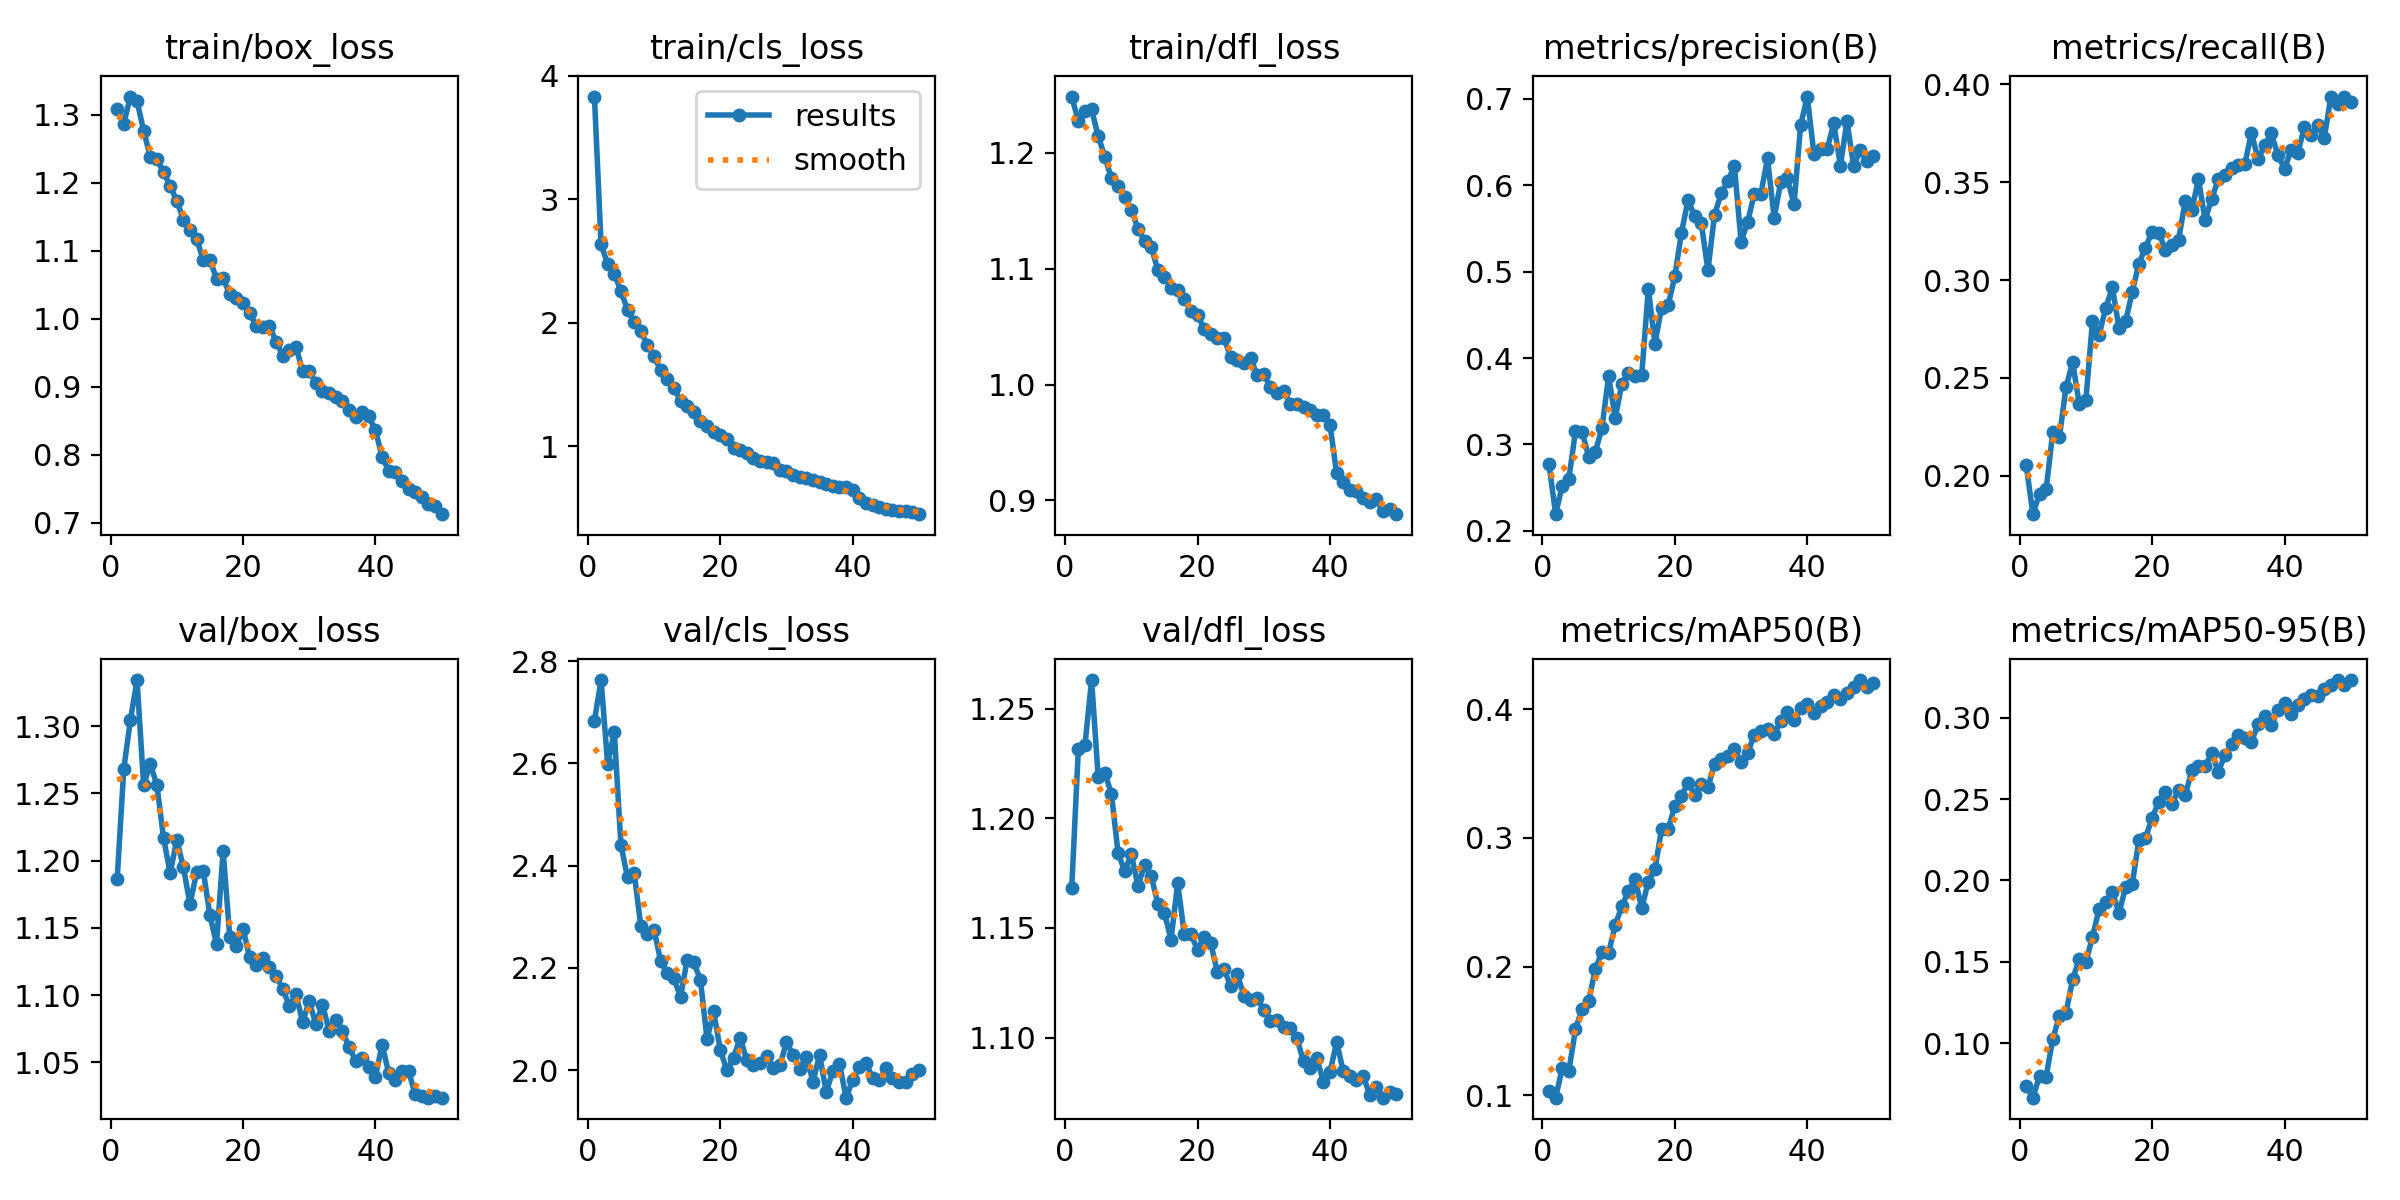

Data behind this chart, as committed beside it:
epoch, time, train/box_loss, train/cls_loss, train/dfl_loss, metrics/precision(B), metrics/recall(B), metrics/mAP50(B), metrics/mAP50-95(B), val/box_loss, val/cls_loss, val/dfl_loss, lr/pg0, lr/pg1, lr/pg2
1, 119.6, 1.308, 3.833, 1.249, 0.2771, 0.2053, 0.1034, 0.07365, 1.186, 2.683, 1.168, 0.0001511, 0.0001511, 0.0001511
2, 234.6, 1.287, 2.635, 1.227, 0.2193, 0.1804, 0.09829, 0.06654, 1.268, 2.763, 1.232, 0.0002968, 0.0002968, 0.0002968
3, 351.2, 1.327, 2.476, 1.236, 0.2524, 0.1909, 0.1211, 0.07983, 1.305, 2.598, 1.233, 0.0004364, 0.0004364, 0.0004364
4, 469.7, 1.32, 2.396, 1.238, 0.2603, 0.1931, 0.119, 0.07948, 1.334, 2.662, 1.263, 0.000428, 0.000428, 0.000428
5, 585.7, 1.277, 2.258, 1.214, 0.3154, 0.2223, 0.1514, 0.1027, 1.256, 2.44, 1.219, 0.000419, 0.000419, 0.000419
6, 702.6, 1.238, 2.105, 1.197, 0.314, 0.2197, 0.1674, 0.1165, 1.272, 2.377, 1.221, 0.00041, 0.00041, 0.00041
7, 821.6, 1.235, 2.008, 1.178, 0.286, 0.2452, 0.1732, 0.1187, 1.256, 2.386, 1.211, 0.0004009, 0.0004009, 0.0004009
8, 939.2, 1.216, 1.934, 1.172, 0.2915, 0.258, 0.1983, 0.1392, 1.217, 2.282, 1.184, 0.0003919, 0.0003919, 0.0003919
9, 1058, 1.196, 1.817, 1.162, 0.3191, 0.2366, 0.2115, 0.1517, 1.191, 2.266, 1.176, 0.0003829, 0.0003829, 0.0003829
10, 1176, 1.174, 1.728, 1.151, 0.3791, 0.2386, 0.2106, 0.1498, 1.216, 2.275, 1.184, 0.0003739, 0.0003739, 0.0003739
11, 1293, 1.146, 1.616, 1.135, 0.3305, 0.279, 0.2324, 0.1654, 1.195, 2.213, 1.169, 0.0003649, 0.0003649, 0.0003649
12, 1413, 1.131, 1.542, 1.124, 0.3701, 0.2721, 0.2467, 0.1824, 1.168, 2.189, 1.179, 0.0003559, 0.0003559, 0.0003559
13, 1531, 1.118, 1.472, 1.119, 0.3827, 0.2857, 0.2588, 0.1865, 1.191, 2.18, 1.174, 0.0003469, 0.0003469, 0.0003469
14, 1654, 1.086, 1.37, 1.099, 0.3793, 0.2962, 0.2678, 0.193, 1.192, 2.143, 1.161, 0.0003379, 0.0003379, 0.0003379
15, 1777, 1.087, 1.325, 1.093, 0.3801, 0.2755, 0.2454, 0.1799, 1.159, 2.216, 1.157, 0.0003289, 0.0003289, 0.0003289
16, 1898, 1.059, 1.279, 1.084, 0.4803, 0.2788, 0.266, 0.1959, 1.138, 2.211, 1.145, 0.0003199, 0.0003199, 0.0003199
17, 2018, 1.06, 1.207, 1.081, 0.4167, 0.2939, 0.2757, 0.1977, 1.207, 2.177, 1.17, 0.0003109, 0.0003109, 0.0003109
18, 2138, 1.036, 1.167, 1.074, 0.4583, 0.3084, 0.3069, 0.2248, 1.143, 2.06, 1.147, 0.0003018, 0.0003018, 0.0003018
19, 2257, 1.031, 1.118, 1.064, 0.4616, 0.3165, 0.307, 0.226, 1.136, 2.115, 1.147, 0.0002928, 0.0002928, 0.0002928
20, 2377, 1.023, 1.095, 1.06, 0.4944, 0.3247, 0.3246, 0.2384, 1.149, 2.04, 1.14, 0.0002838, 0.0002838, 0.0002838
21, 2495, 1.009, 1.059, 1.048, 0.5451, 0.3242, 0.3323, 0.2482, 1.128, 1.999, 1.146, 0.0002748, 0.0002748, 0.0002748
22, 2616, 0.9895, 0.9857, 1.044, 0.5826, 0.3154, 0.3429, 0.2543, 1.122, 2.024, 1.143, 0.0002658, 0.0002658, 0.0002658
23, 2735, 0.9888, 0.9718, 1.04, 0.5643, 0.318, 0.3334, 0.247, 1.128, 2.063, 1.13, 0.0002568, 0.0002568, 0.0002568
24, 2850, 0.9896, 0.9461, 1.04, 0.5559, 0.3206, 0.3416, 0.2556, 1.121, 2.019, 1.131, 0.0002478, 0.0002478, 0.0002478
25, 2968, 0.9668, 0.9009, 1.024, 0.5018, 0.3403, 0.3392, 0.2522, 1.114, 2.009, 1.124, 0.0002388, 0.0002388, 0.0002388
26, 3081, 0.9461, 0.8811, 1.022, 0.566, 0.3357, 0.3574, 0.2676, 1.104, 2.014, 1.129, 0.0002298, 0.0002298, 0.0002298
27, 3195, 0.9541, 0.8747, 1.019, 0.5905, 0.3514, 0.3612, 0.2705, 1.092, 2.027, 1.119, 0.0002208, 0.0002208, 0.0002208
28, 3309, 0.9584, 0.8668, 1.023, 0.6054, 0.3308, 0.3632, 0.2701, 1.101, 2.004, 1.117, 0.0002118, 0.0002118, 0.0002118
29, 3421, 0.924, 0.808, 1.009, 0.6219, 0.3413, 0.3691, 0.2781, 1.08, 2.01, 1.118, 0.0002027, 0.0002027, 0.0002027
30, 3534, 0.9228, 0.802, 1.009, 0.5349, 0.3516, 0.3589, 0.2667, 1.095, 2.054, 1.113, 0.0001937, 0.0001937, 0.0001937
31, 3646, 0.9063, 0.7642, 0.9977, 0.5572, 0.3538, 0.3658, 0.2769, 1.078, 2.03, 1.107, 0.0001847, 0.0001847, 0.0001847
32, 3759, 0.8945, 0.7544, 0.9926, 0.5903, 0.3573, 0.38, 0.2839, 1.093, 2.002, 1.108, 0.0001757, 0.0001757, 0.0001757
33, 3878, 0.891, 0.7458, 0.9944, 0.5904, 0.3589, 0.3827, 0.2894, 1.073, 2.026, 1.105, 0.0001667, 0.0001667, 0.0001667
34, 3997, 0.8854, 0.7278, 0.9834, 0.631, 0.3592, 0.3849, 0.2874, 1.081, 1.977, 1.104, 0.0001577, 0.0001577, 0.0001577
35, 4116, 0.8792, 0.7089, 0.9833, 0.5622, 0.3752, 0.3802, 0.2853, 1.073, 2.03, 1.1, 0.0001487, 0.0001487, 0.0001487
36, 4237, 0.8656, 0.696, 0.9807, 0.6041, 0.3617, 0.3909, 0.2958, 1.061, 1.957, 1.089, 0.0001397, 0.0001397, 0.0001397
37, 4356, 0.8563, 0.6788, 0.9784, 0.6078, 0.3687, 0.3974, 0.3009, 1.051, 1.998, 1.086, 0.0001307, 0.0001307, 0.0001307
38, 4477, 0.8626, 0.6732, 0.9736, 0.5779, 0.3749, 0.3916, 0.2953, 1.053, 2.012, 1.091, 0.0001217, 0.0001217, 0.0001217
39, 4595, 0.8567, 0.6657, 0.974, 0.6695, 0.3637, 0.4005, 0.3048, 1.046, 1.946, 1.08, 0.0001127, 0.0001127, 0.0001127
40, 4712, 0.8364, 0.6433, 0.9655, 0.7026, 0.3569, 0.4039, 0.3091, 1.039, 1.981, 1.084, 0.0001036, 0.0001036, 0.0001036
41, 4827, 0.7975, 0.5775, 0.9234, 0.6365, 0.3663, 0.3969, 0.3023, 1.063, 2.006, 1.098, 9.464e-05, 9.464e-05, 9.464e-05
42, 4938, 0.7771, 0.5403, 0.9157, 0.6425, 0.365, 0.4022, 0.3076, 1.042, 2.014, 1.085, 8.5631e-05, 8.5631e-05, 8.5631e-05
43, 5049, 0.7748, 0.5262, 0.909, 0.642, 0.3779, 0.4056, 0.3116, 1.037, 1.985, 1.083, 7.6622e-05, 7.6622e-05, 7.6622e-05
44, 5163, 0.7624, 0.5081, 0.9079, 0.6716, 0.3738, 0.4112, 0.3137, 1.043, 1.98, 1.081, 6.7613e-05, 6.7613e-05, 6.7613e-05
45, 5276, 0.7492, 0.4912, 0.9024, 0.6228, 0.3792, 0.408, 0.3132, 1.043, 2.004, 1.083, 5.8604e-05, 5.8604e-05, 5.8604e-05
46, 5385, 0.7451, 0.4817, 0.8991, 0.6742, 0.3726, 0.4123, 0.3175, 1.026, 1.984, 1.074, 4.9595e-05, 4.9595e-05, 4.9595e-05
47, 5498, 0.7381, 0.4741, 0.9011, 0.6221, 0.3937, 0.4173, 0.3199, 1.025, 1.976, 1.077, 4.0586e-05, 4.0586e-05, 4.0586e-05
48, 5610, 0.7281, 0.4731, 0.8908, 0.6406, 0.3897, 0.4225, 0.3229, 1.024, 1.977, 1.073, 3.1577e-05, 3.1577e-05, 3.1577e-05
49, 5723, 0.725, 0.4651, 0.8924, 0.6286, 0.3936, 0.4171, 0.32, 1.025, 1.993, 1.075, 2.2568e-05, 2.2568e-05, 2.2568e-05
50, 5834, 0.7129, 0.4495, 0.8882, 0.6337, 0.391, 0.4199, 0.3231, 1.024, 2, 1.074, 1.3559e-05, 1.3559e-05, 1.3559e-05
